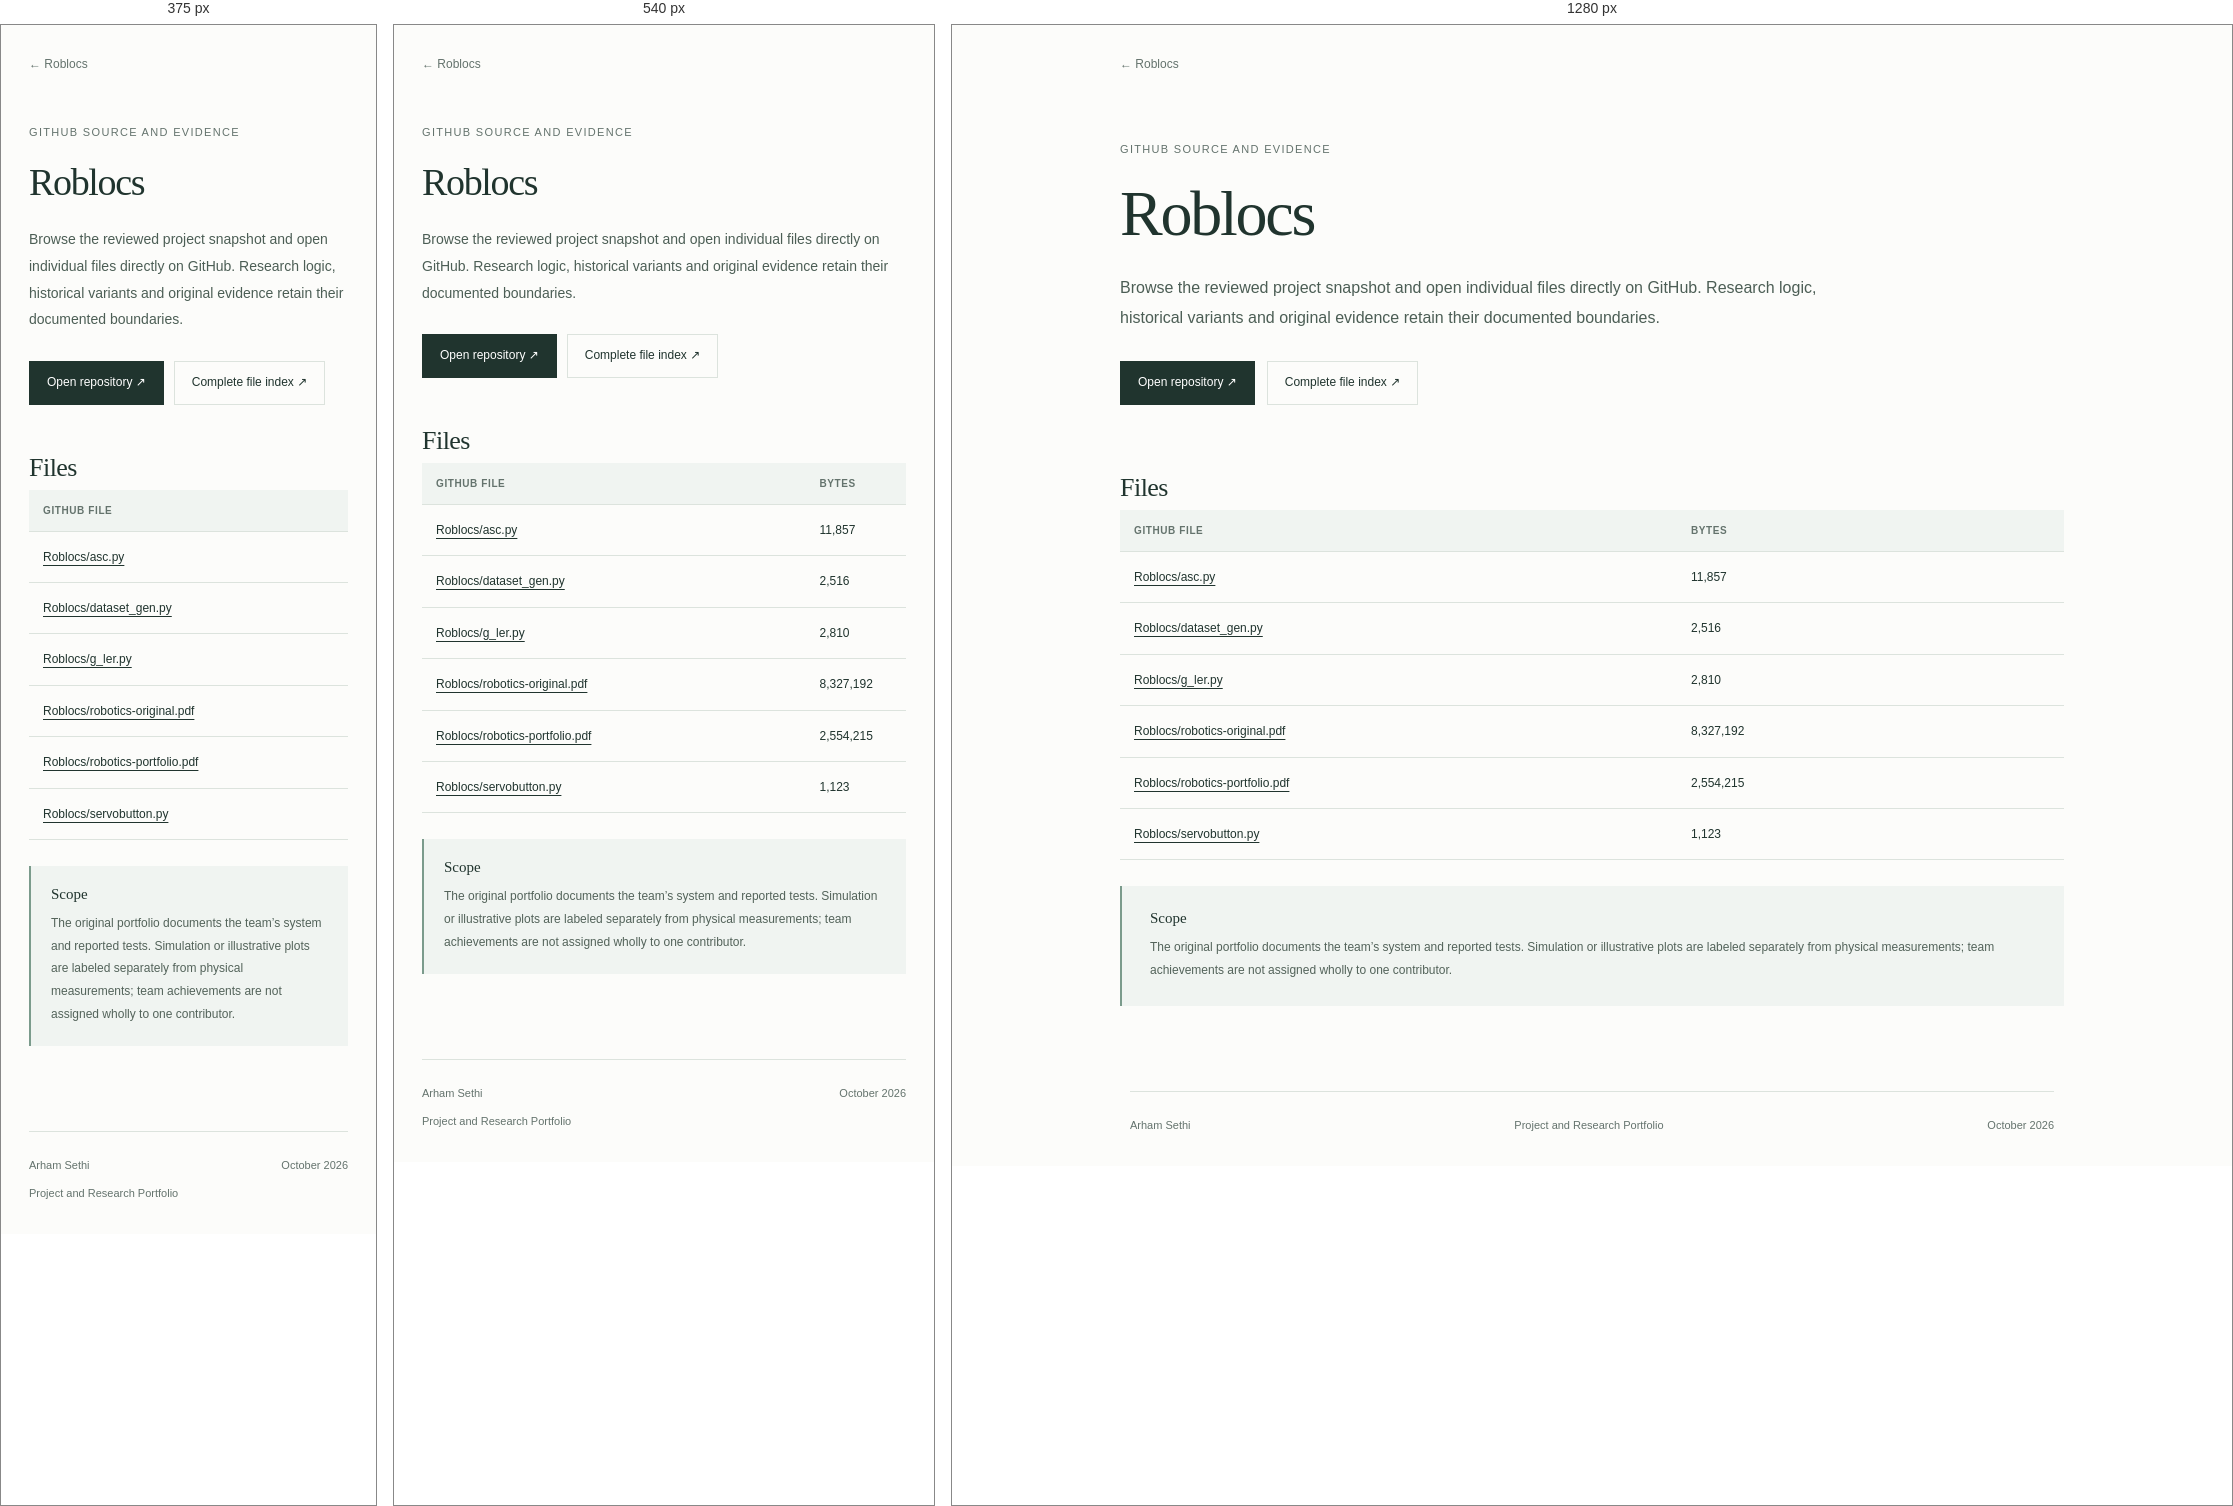
Rendered at 375 px, 540 px and 1280 px, left to right.

<!-- file: source.html -->
<!doctype html>
<html lang="en"><head><meta charset="utf-8"><meta name="viewport" content="width=device-width,initial-scale=1">
<title>Roblocs source and evidence · Arham Sethi</title><meta name="description" content="A physical robotics project combining a fabricated mobile platform, multisensor control, staged testing and autonomous task sequencing, documented through the original team portfolio.">
<meta name="color-scheme" content="light"><link rel="icon" href="../../assets/favicon.svg" type="image/svg+xml">
<link rel="stylesheet" href="../../assets/style.css"></head><body>
<a class="skip" href="#main">Skip to content</a><header class="project-nav"><a href="index.html">← Roblocs</a></header><main id="main" class="project-main source-main"><p class="eyebrow">GitHub source and evidence</p><h1>Roblocs</h1><p class="lead">Browse the reviewed project snapshot and open individual files directly on GitHub. Research logic, historical variants and original evidence retain their documented boundaries.</p><div class="actions"><a class="button" href="https://github.com/Arham-Sethi/engineering-projects/tree/main/Roblocs/">Open repository ↗</a><a class="button secondary" href="https://github.com/Arham-Sethi/engineering-projects/blob/main/FILE-INDEX.md">Complete file index ↗</a></div><section><h2>Files</h2><div class="table-scroll"><table><thead><tr><th>GitHub file</th><th>Bytes</th></tr></thead><tbody><tr><td><a href="https://github.com/Arham-Sethi/engineering-projects/blob/main/Roblocs/asc.py">Roblocs/asc.py</a></td><td>11,857</td></tr><tr><td><a href="https://github.com/Arham-Sethi/engineering-projects/blob/main/Roblocs/dataset_gen.py">Roblocs/dataset_gen.py</a></td><td>2,516</td></tr><tr><td><a href="https://github.com/Arham-Sethi/engineering-projects/blob/main/Roblocs/g_ler.py">Roblocs/g_ler.py</a></td><td>2,810</td></tr><tr><td><a href="https://github.com/Arham-Sethi/engineering-projects/blob/main/Roblocs/robotics-original.pdf">Roblocs/robotics-original.pdf</a></td><td>8,327,192</td></tr><tr><td><a href="https://github.com/Arham-Sethi/engineering-projects/blob/main/Roblocs/robotics-portfolio.pdf">Roblocs/robotics-portfolio.pdf</a></td><td>2,554,215</td></tr><tr><td><a href="https://github.com/Arham-Sethi/engineering-projects/blob/main/Roblocs/servobutton.py">Roblocs/servobutton.py</a></td><td>1,123</td></tr></tbody></table></div></section><aside class="scope"><h3>Scope</h3><p>The original portfolio documents the team’s system and reported tests. Simulation or illustrative plots are labeled separately from physical measurements; team achievements are not assigned wholly to one contributor.</p></aside></main>
<footer class="site-footer"><span>Arham Sethi</span><a href="../../index.html">Project and Research Portfolio</a><span>October 2026</span></footer>
</body></html>

/* @media block from style.css */
@media(max-width:700px){.home-header{padding-top:58px;padding-bottom:26px}.mobile-break{display:block}.category-nav{gap:13px 20px;margin-top:25px}.home-main{padding-bottom:55px}.project-section{margin-top:35px}.project-row{grid-template-columns:23px minmax(0,1fr) 76px 16px;gap:11px;min-height:130px}.project-title{font-size:23px}.project-description{font-size:12px}.project-preview{height:70px;opacity:.85}.project-number{font-size:9px}.project-arrow{font-size:18px}.site-footer{margin:0 28px;flex-wrap:wrap;gap:10px 20px}.site-footer a{order:3;width:100%}.project-main{padding-top:18px}.lead{font-size:14px}.project-subtitle{font-size:18px}.metrics{gap:28px;justify-content:space-between}.metrics strong{font-size:27px}.metrics span{font-size:10px}.project-main section{margin-top:42px}.architecture{padding:15px 5px}.architecture figcaption{padding:0 10px}.figure-grid{grid-template-columns:1fr}.figure-grid figure:first-child{grid-row:auto}.figure-grid figure:first-child img{max-height:430px}.document-link{grid-template-columns:1fr 20px;gap:7px}.document-link small{grid-column:1;grid-row:2}.document-link>span:last-child{grid-column:2;grid-row:1 / 3}.scope{padding:20px}.table-scroll table{min-width:550px}.source-main .table-scroll table{min-width:650px}.button{gap:18px}.actions{gap:10px}.home-intro br{display:none}}

/* @media block from style.css */
@media(max-width:380px){.project-preview{display:none}.project-row{grid-template-columns:1fr auto}.project-row h3{overflow-wrap:anywhere}}

/* @media block from style.css */
@media(max-width:380px){.project-number{display:none}.project-title{overflow-wrap:anywhere}}